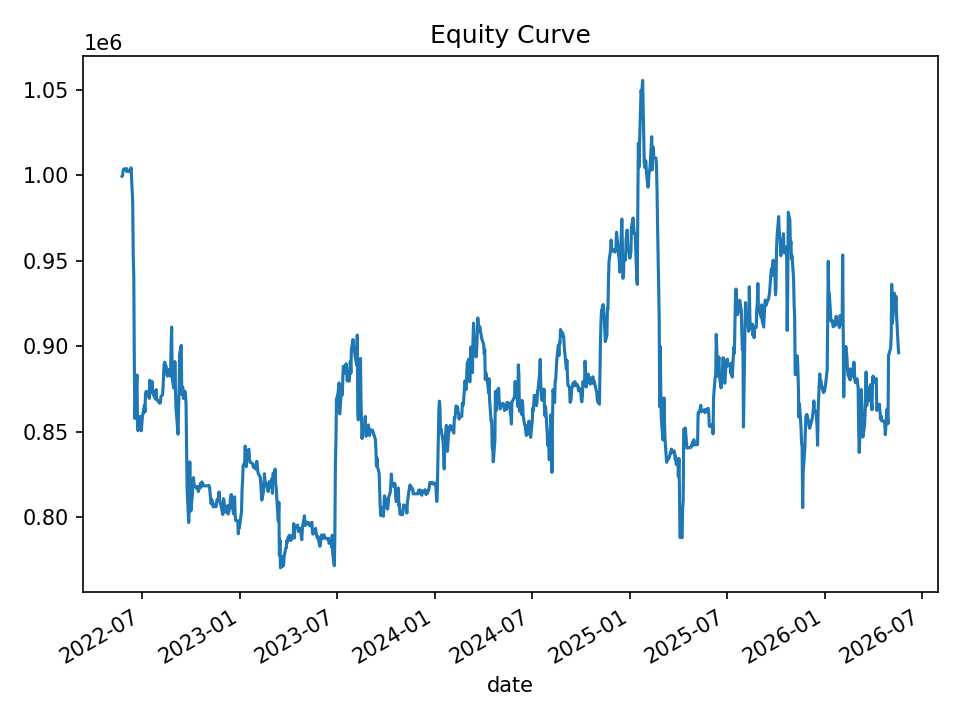

Source data for this figure (header and first rows):
date, equity, cash_realized, open_positions, gross_exposure, exposure_pct
2022-05-24, 999421, 1000000, 1, 49934, 0.04996
2022-05-25, 999900, 1000000, 2, 99887, 0.0999
2022-05-26, 1002528, 1000000, 2, 99887, 0.09963
2022-05-27, 1003628, 1000000, 2, 99887, 0.09953
2022-05-31, 1003706, 1000000, 2, 99887, 0.09952
2022-06-01, 1002504, 1000452, 1, 49953, 0.04983
2022-06-02, 1003756, 1000452, 1, 49953, 0.04977
2022-06-03, 1002292, 1002292, 0, 0.0, 0.0
2022-06-06, 1002292, 1002292, 0, 0.0, 0.0
2022-06-07, 1002292, 1002292, 0, 0.0, 0.0
2022-06-08, 1002292, 1002292, 0, 0.0, 0.0
2022-06-09, 1002292, 1002292, 0, 0.0, 0.0
2022-06-10, 1004356, 1002292, 3, 150345, 0.1497
2022-06-13, 984095, 999558, 10, 497071, 0.5051
2022-06-14, 952983, 981084, 25, 1205340, 1.265
2022-06-15, 941043, 958633, 24, 1149600, 1.222
2022-06-16, 892368, 904812, 11, 500507, 0.5609
2022-06-17, 857858, 887829, 10, 441541, 0.5147
2022-06-21, 883237, 881420, 14, 616925, 0.6985
2022-06-22, 853553, 850193, 9, 397016, 0.4651
2022-06-23, 850684, 838489, 3, 134767, 0.1584
2022-06-24, 855325, 838489, 3, 134767, 0.1576
2022-06-27, 859041, 838489, 3, 134767, 0.1569
2022-06-28, 853175, 843722, 1, 44636, 0.05232
2022-06-29, 850598, 843722, 2, 87169, 0.1025
2022-06-30, 854033, 842264, 1, 44636, 0.05227
2022-07-01, 858444, 842264, 5, 215019, 0.2505
2022-07-05, 865395, 837336, 5, 215571, 0.2491
2022-07-06, 861568, 837197, 4, 172719, 0.2005
2022-07-07, 872218, 837197, 4, 172719, 0.198
2022-07-08, 873579, 837197, 4, 172719, 0.1977
2022-07-11, 872710, 840008, 3, 129850, 0.1488
2022-07-12, 871637, 857383, 1, 42413, 0.04866
2022-07-13, 873931, 857383, 4, 173185, 0.1982
2022-07-14, 869577, 855905, 4, 173336, 0.1993
2022-07-15, 880163, 850810, 8, 348855, 0.3964
2022-07-18, 872829, 847559, 6, 261001, 0.299
2022-07-19, 879512, 847559, 7, 304876, 0.3466
2022-07-20, 875217, 846469, 4, 173471, 0.1982
2022-07-21, 872882, 865470, 2, 86977, 0.09964
2022-07-22, 871546, 865470, 2, 86977, 0.0998
2022-07-25, 869594, 865470, 4, 173991, 0.2001
2022-07-26, 869172, 860917, 5, 217360, 0.2501
2022-07-27, 874690, 860917, 8, 348163, 0.398
2022-07-28, 869021, 864248, 3, 130492, 0.1502
2022-07-29, 868693, 862907, 2, 87019, 0.1002
2022-08-01, 867438, 865005, 1, 43574, 0.05023
2022-08-02, 866902, 865005, 1, 43574, 0.05026
2022-08-03, 866746, 866746, 0, 0.0, 0.0
2022-08-04, 867035, 866746, 1, 43330, 0.04997
2022-08-05, 870788, 866746, 3, 130201, 0.1495
2022-08-08, 871645, 866746, 4, 173759, 0.1993
2022-08-09, 876503, 866746, 4, 173759, 0.1982
2022-08-10, 884424, 866746, 5, 217862, 0.2463
2022-08-11, 889660, 866746, 5, 217862, 0.2449
2022-08-12, 890690, 868720, 4, 174375, 0.1958
2022-08-15, 887746, 878305, 2, 87661, 0.09875
2022-08-16, 883818, 879130, 1, 43558, 0.04928
2022-08-17, 882585, 882585, 0, 0.0, 0.0
2022-08-18, 886281, 882585, 1, 44127, 0.04979
... 940 more rows
